Dataset: Egg Fertility (GitHub, DEPI-Echoes/Candle-A-Computer-Vision-Candling-System-for-Egg-Fertility-Classification). Classes: fertile, infertile.

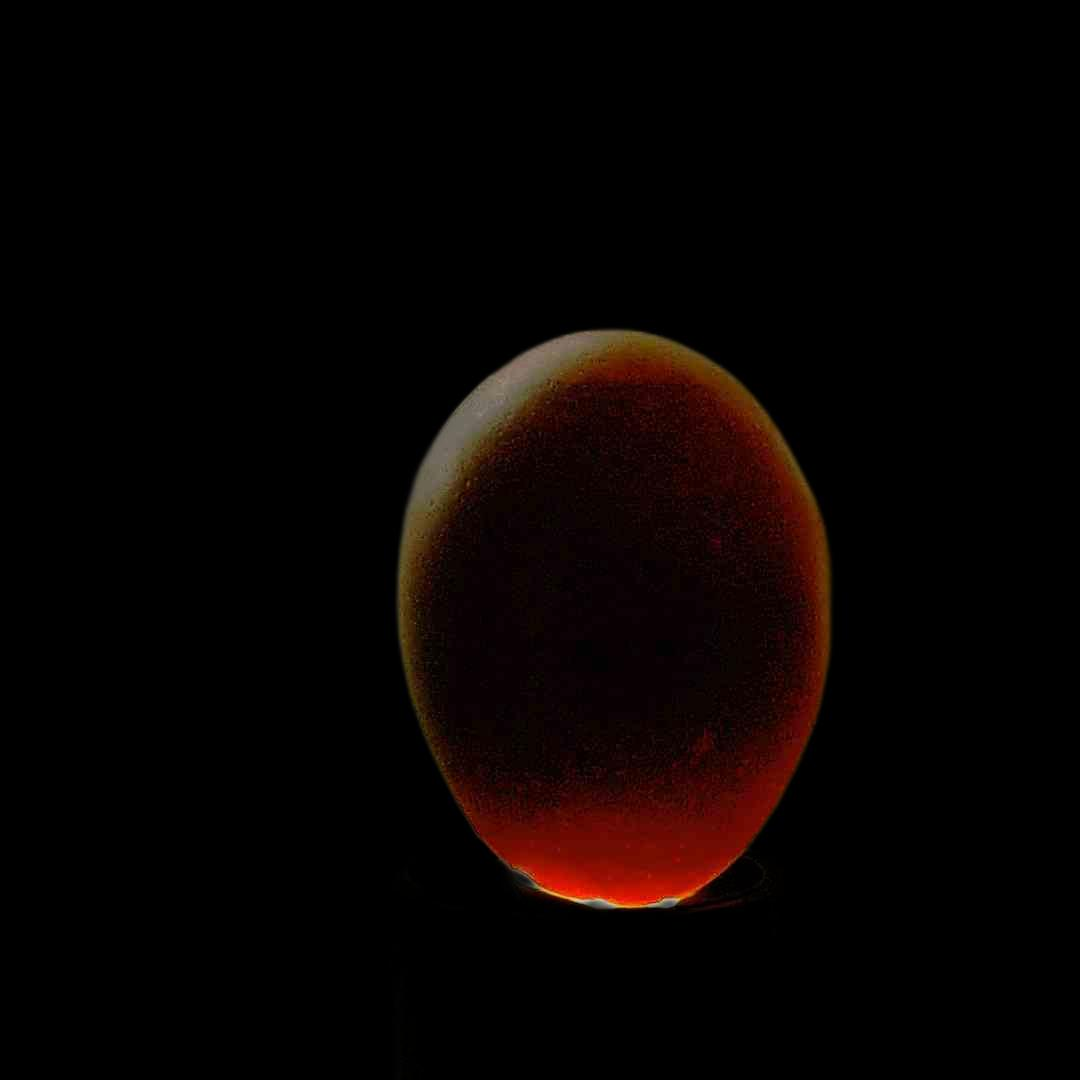
Label: fertile

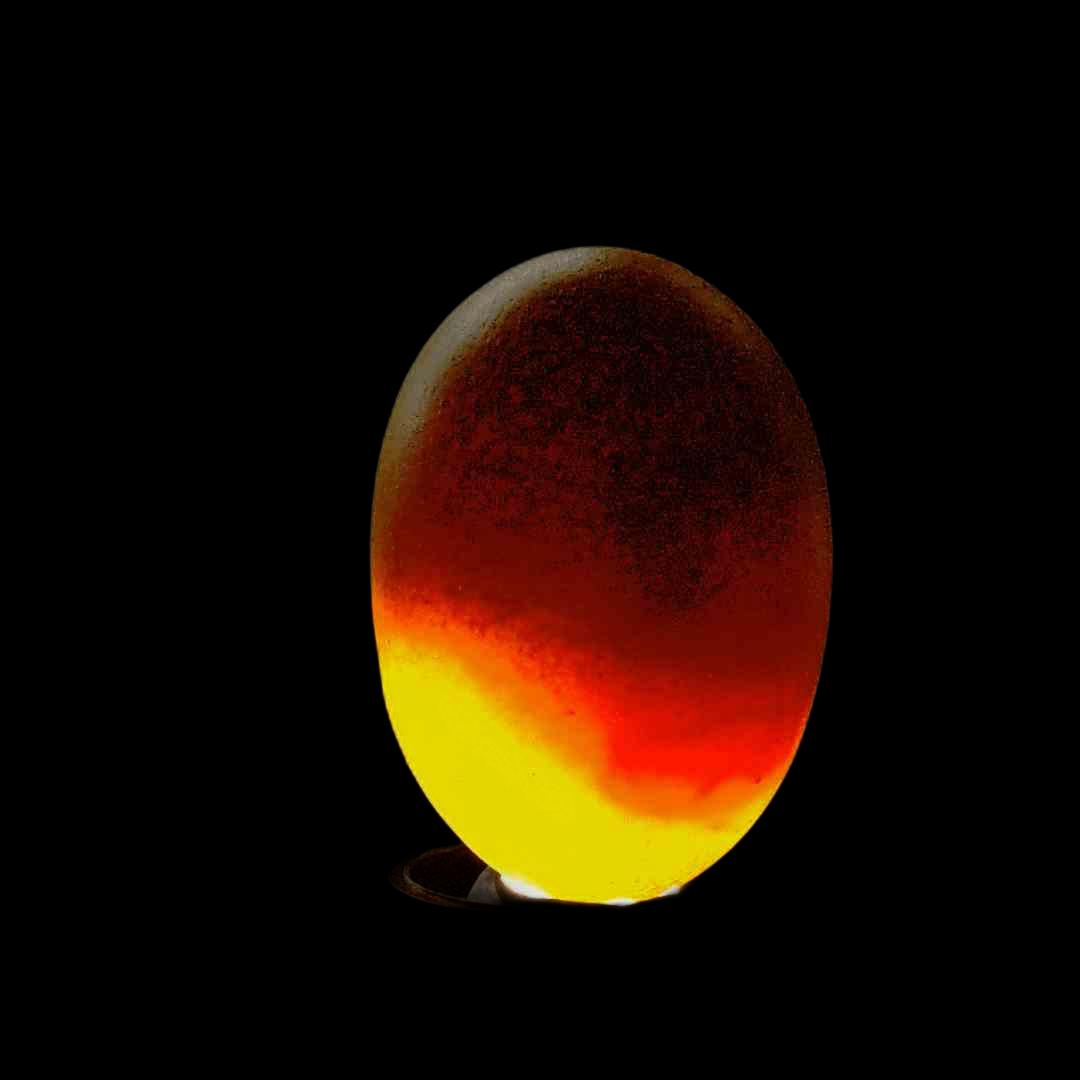
Label: fertile

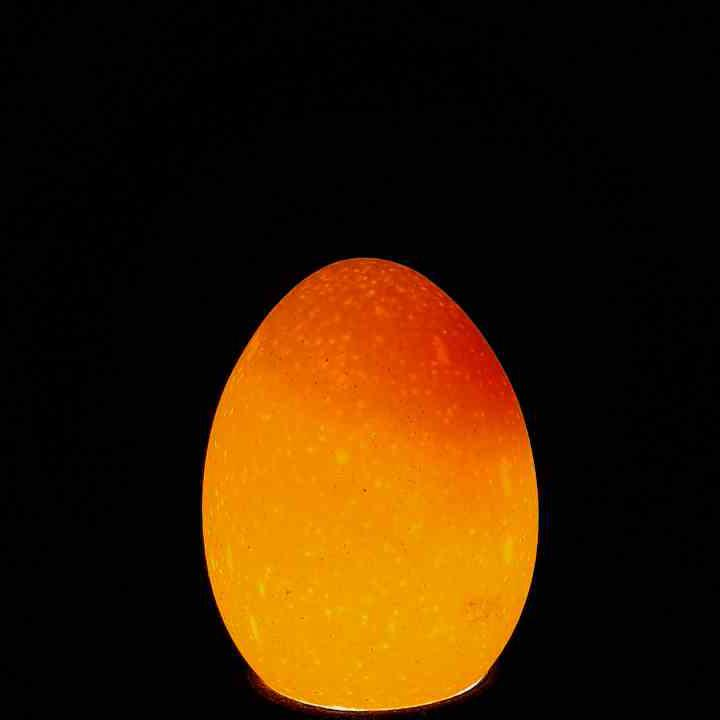
Label: infertile

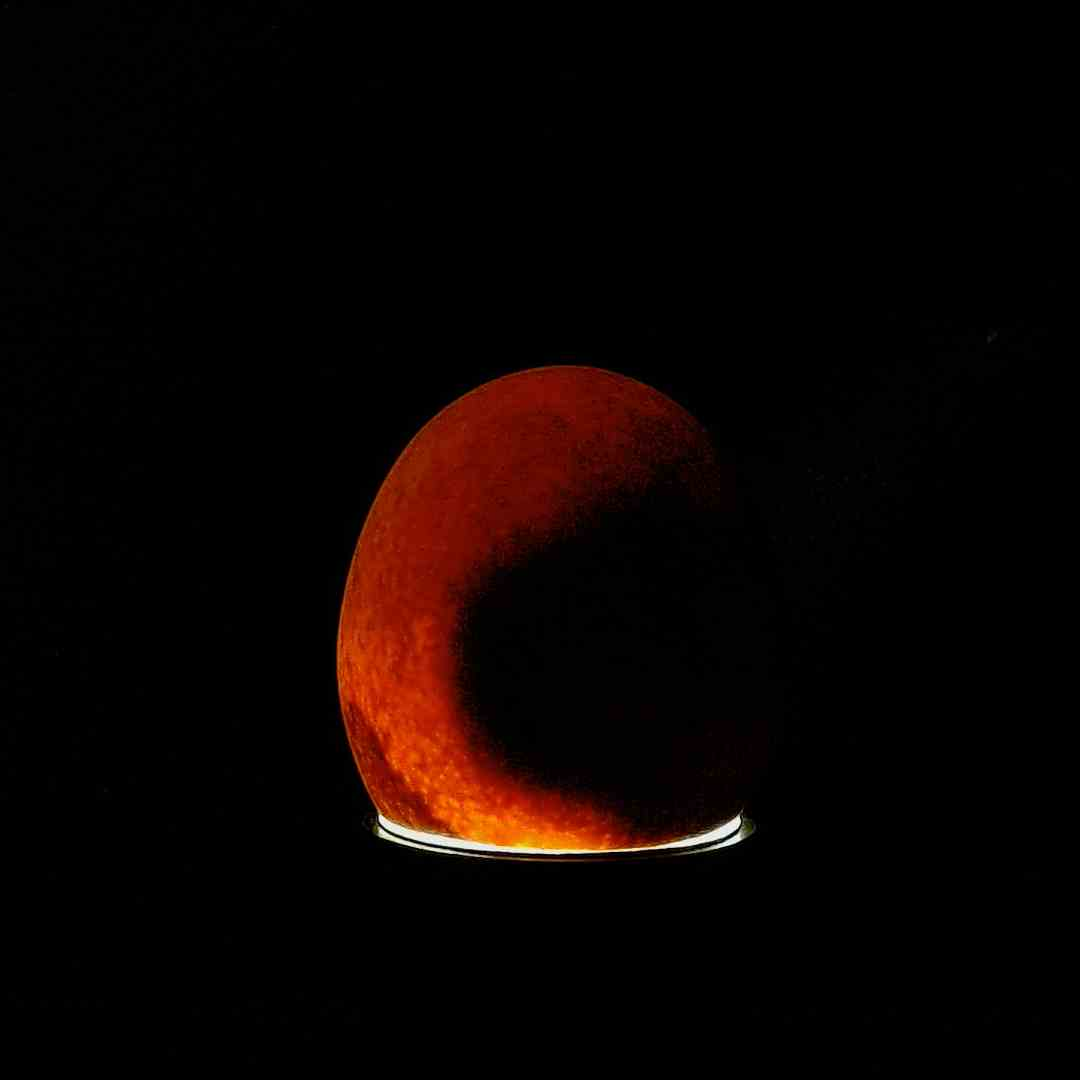
Label: fertile

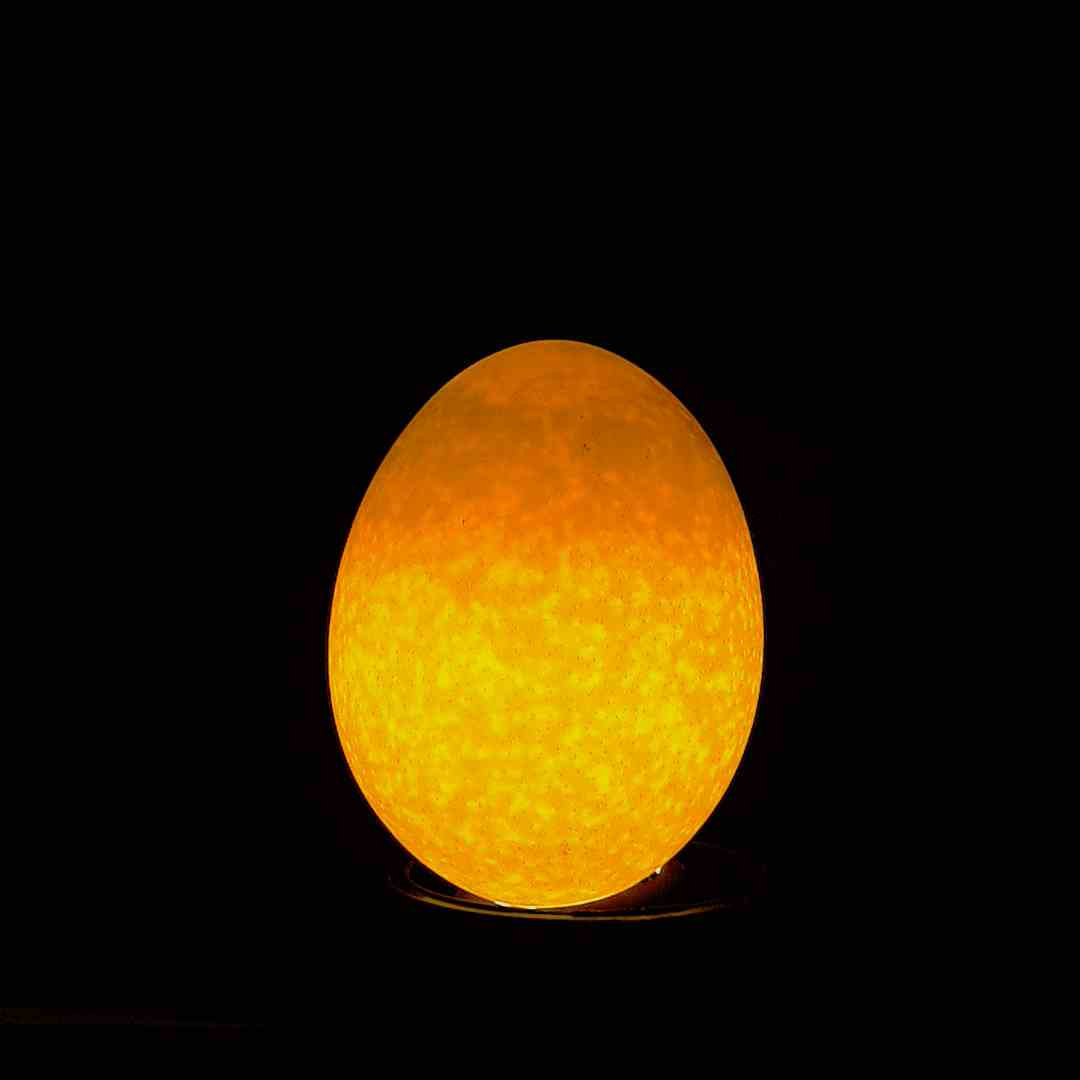
Label: infertile

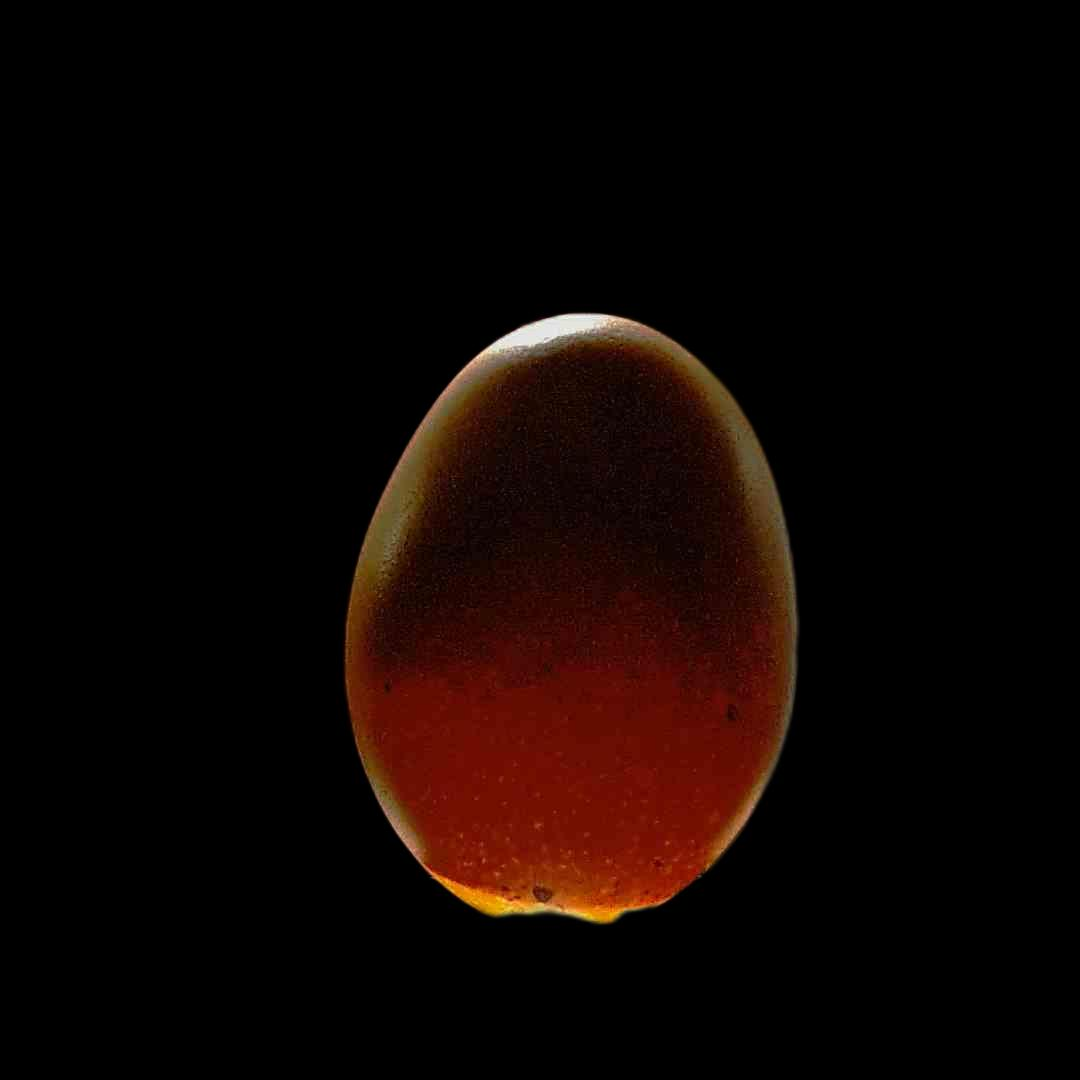
Label: fertile
